Image classification data set "data_reviewed" (alessandrosebastianelli/OnBoardVolcanicEruptionDetection on GitHub). Class labels (2): eruption, no eruption.

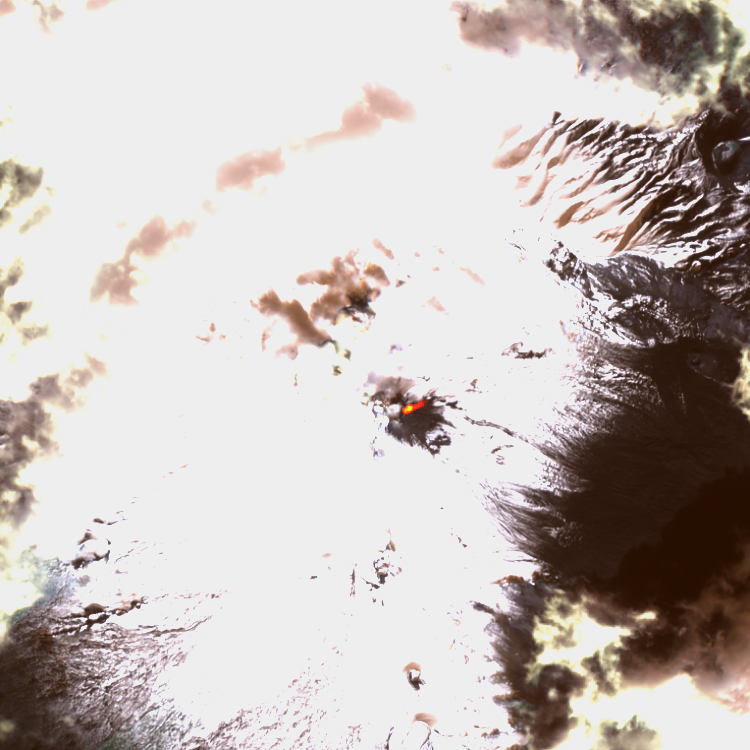
Label: eruption

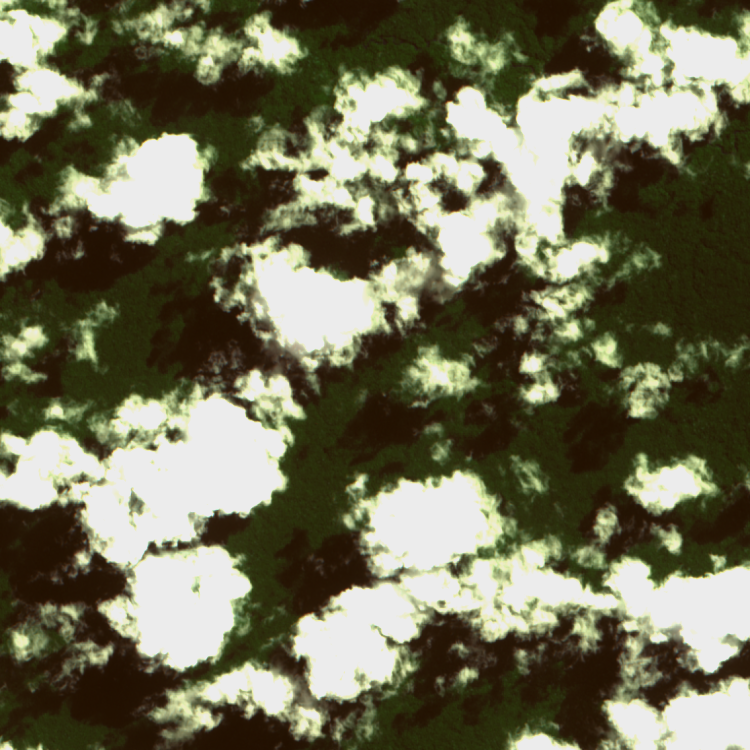
Label: no eruption

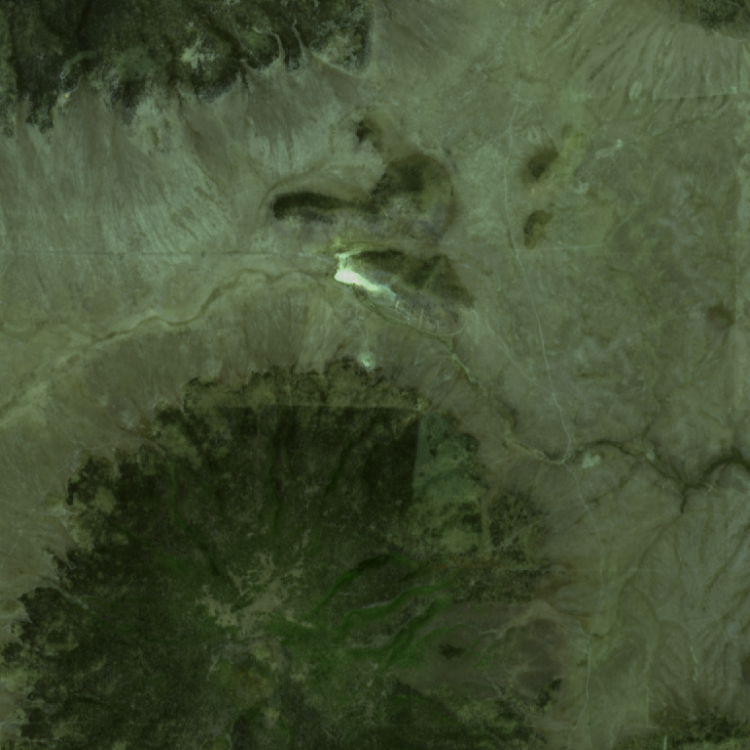
Label: no eruption

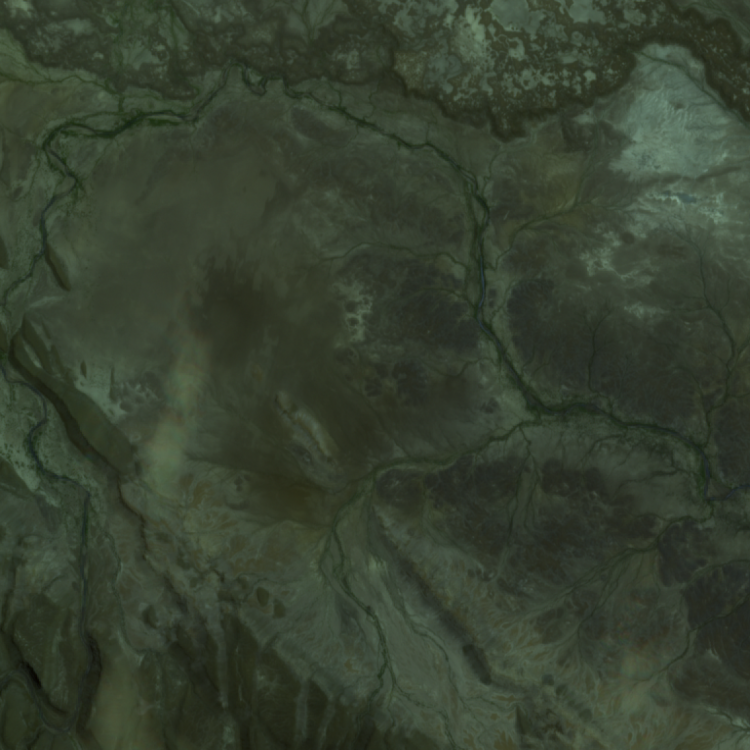
Label: no eruption

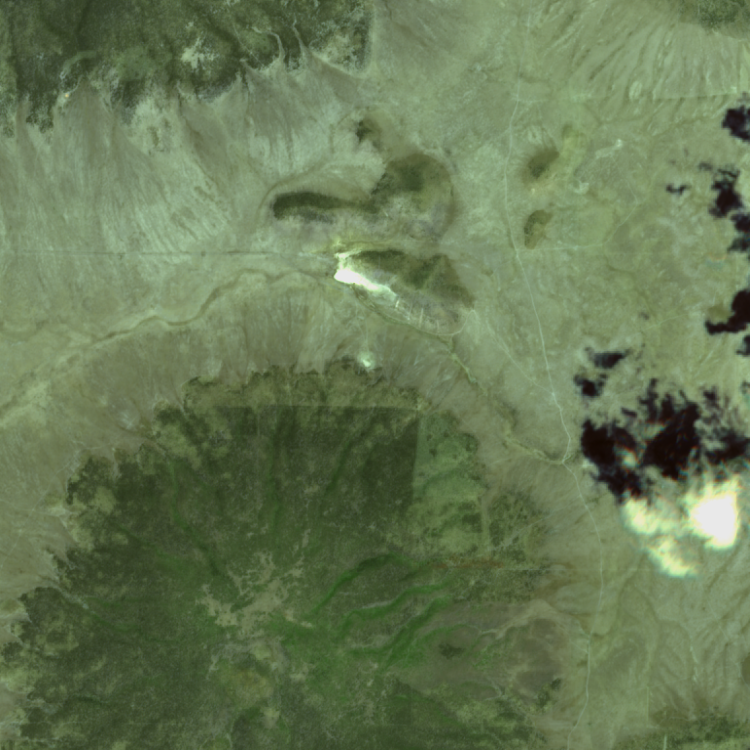
Label: no eruption

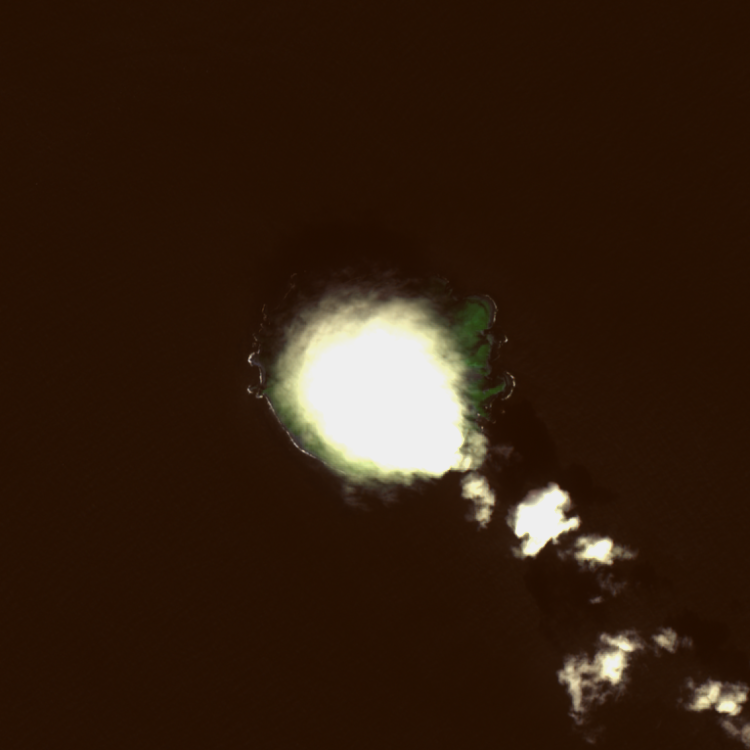
Label: eruption
